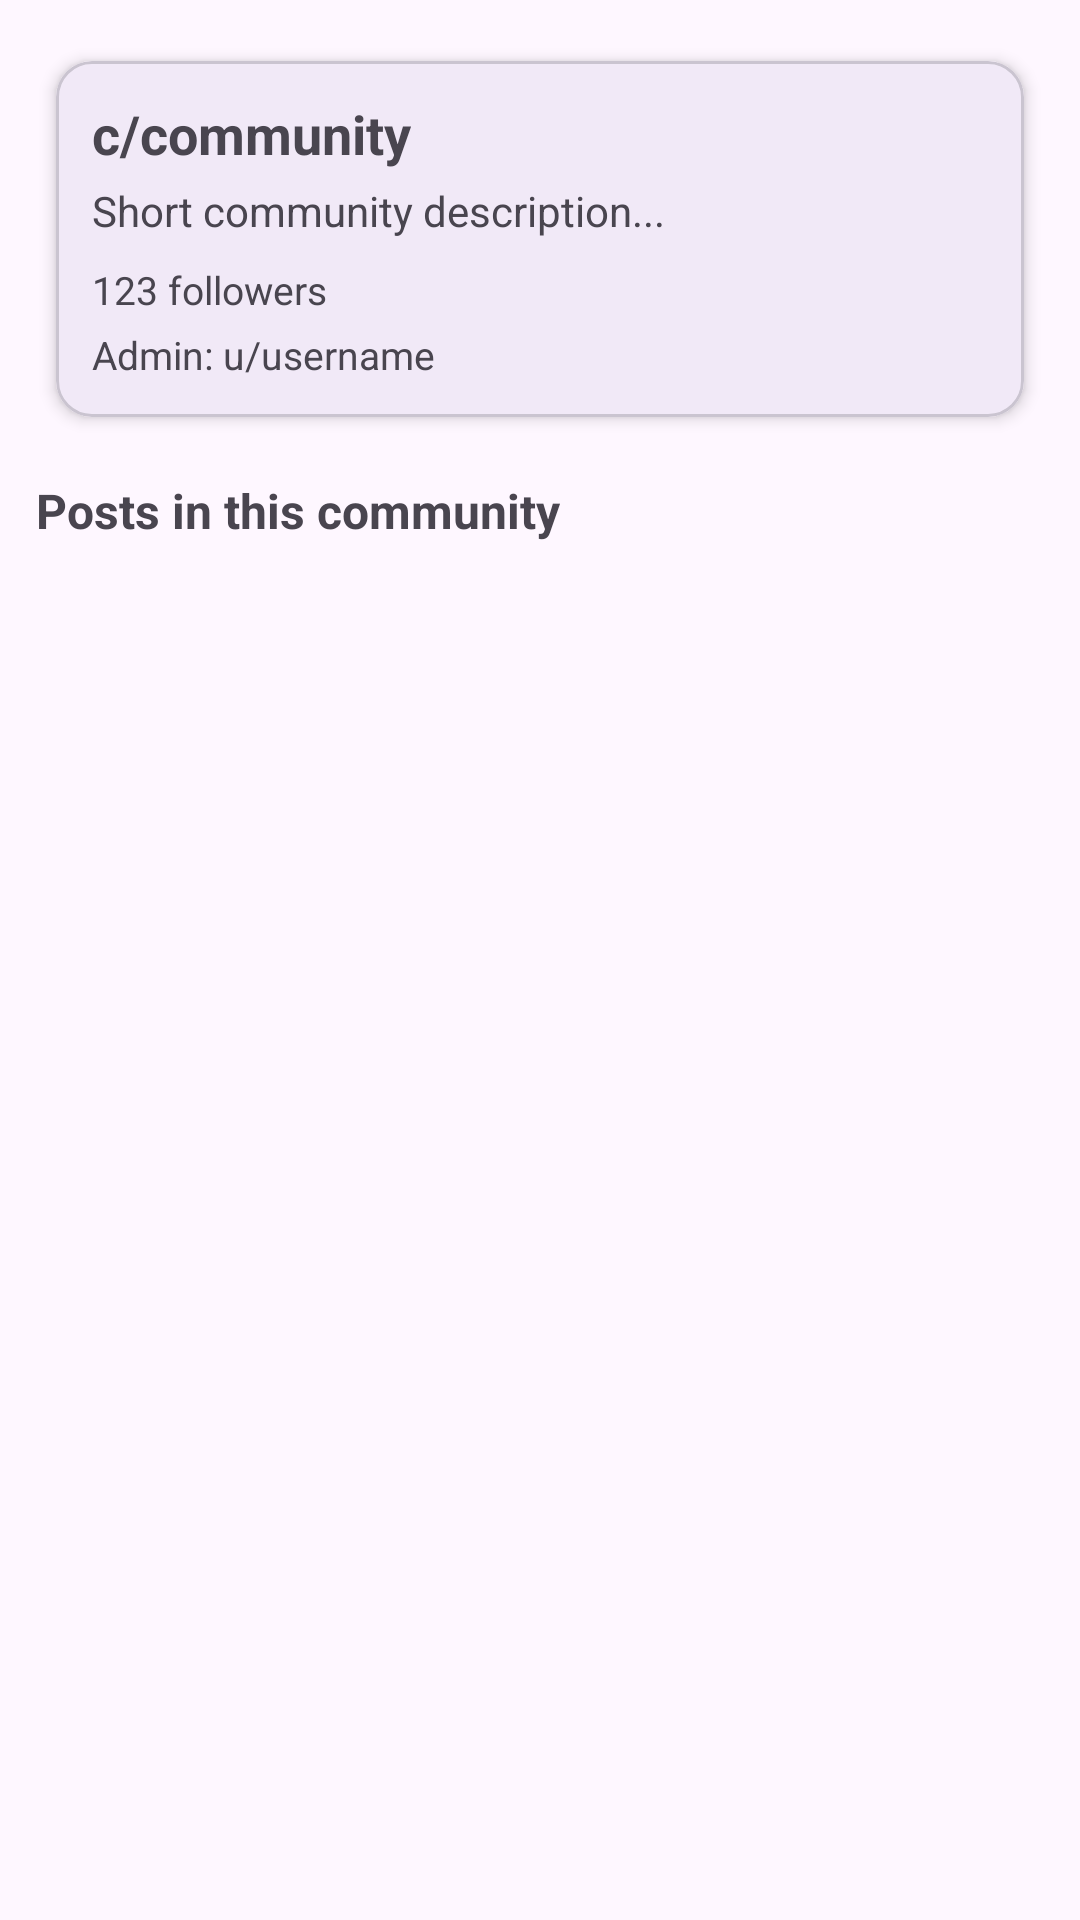

Produce the Android XML layout that renders to this screen, including the resource entries it uses.
<!-- AndroidManifest.xml: application theme Theme.RedditCloneApp -->
<!-- res/layout/fragment_community_details.xml -->
<?xml version="1.0" encoding="utf-8"?>
<androidx.core.widget.NestedScrollView xmlns:android="http://schemas.android.com/apk/res/android"
    xmlns:app="http://schemas.android.com/apk/res-auto"
    android:id="@+id/rootCommunityDetails"
    android:layout_width="match_parent"
    android:layout_height="match_parent"
    android:padding="12dp"
    android:fillViewport="true">

    <LinearLayout
        android:layout_width="match_parent"
        android:layout_height="wrap_content"
        android:orientation="vertical">

        <com.google.android.material.card.MaterialCardView
            android:id="@+id/cardCommunityInfo"
            android:layout_width="match_parent"
            android:layout_height="wrap_content"
            android:layout_marginBottom="12dp"
            app:cardCornerRadius="12dp"
            app:cardElevation="3dp"
            app:cardUseCompatPadding="true">

            <LinearLayout
                android:layout_width="match_parent"
                android:layout_height="wrap_content"
                android:orientation="vertical"
                android:padding="12dp">

                <TextView
                    android:id="@+id/tvCommunityName"
                    android:layout_width="wrap_content"
                    android:layout_height="wrap_content"
                    android:text="@string/c_community"
                    android:textStyle="bold"
                    android:textSize="18sp" />

                <TextView
                    android:id="@+id/tvCommunityDescription"
                    android:layout_width="match_parent"
                    android:layout_height="wrap_content"
                    android:layout_marginTop="4dp"
                    android:text="@string/short_community_description"
                    android:textSize="14sp" />

                <TextView
                    android:id="@+id/tvCommunityFollowers"
                    android:layout_width="wrap_content"
                    android:layout_height="wrap_content"
                    android:layout_marginTop="8dp"
                    android:text="123 followers"
                    android:textSize="13sp" />

                <TextView
                    android:id="@+id/tvCommunityAdmin"
                    android:layout_width="wrap_content"
                    android:layout_height="wrap_content"
                    android:layout_marginTop="4dp"
                    android:text="Admin: u/username"
                    android:textSize="13sp" />

            </LinearLayout>
        </com.google.android.material.card.MaterialCardView>

        <TextView
            android:id="@+id/tvPostsHeader"
            android:layout_width="wrap_content"
            android:layout_height="wrap_content"
            android:text="@string/posts_in_this_community"
            android:textStyle="bold"
            android:textSize="16sp"
            android:layout_marginBottom="8dp" />

        <androidx.recyclerview.widget.RecyclerView
            android:id="@+id/rvCommunityPosts"
            android:layout_width="match_parent"
            android:layout_height="wrap_content" />

    </LinearLayout>
</androidx.core.widget.NestedScrollView>
<!-- resources referenced by this layout -->
<resources>
  <string name="c_community">c/community</string>
  <string name="posts_in_this_community">Posts in this community</string>
  <string name="short_community_description">Short community description...</string>
  <style name="Theme.RedditCloneApp" parent="Theme.Material3.Light.NoActionBar">
      </style>
</resources>
